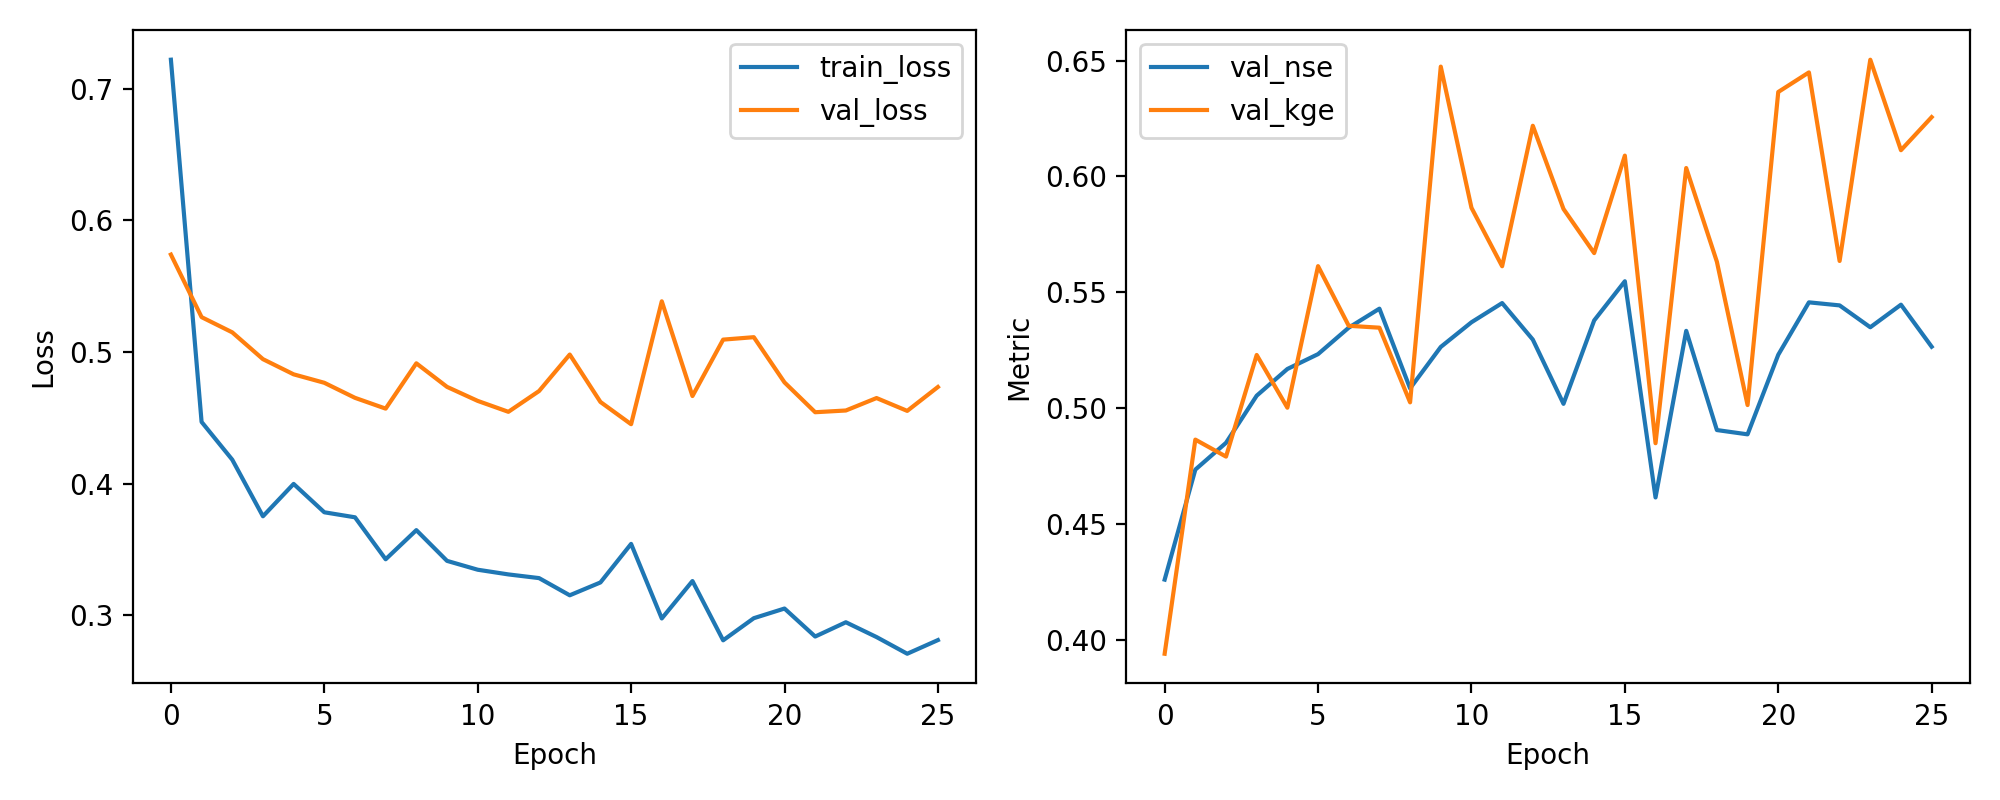

The file beside this chart, header and first rows:
epoch, train_loss, val_loss, val_nse, val_kge
1, 0.7221, 0.5741, 0.4259, 0.3939
2, 0.447, 0.5266, 0.4734, 0.4864
3, 0.4183, 0.515, 0.485, 0.479
4, 0.3753, 0.4947, 0.5053, 0.5229
5, 0.3999, 0.4831, 0.5169, 0.5002
6, 0.3784, 0.4767, 0.5233, 0.5613
7, 0.3745, 0.4653, 0.5347, 0.5355
8, 0.3427, 0.4571, 0.5429, 0.5347
9, 0.3648, 0.4915, 0.5085, 0.5025
10, 0.3415, 0.4736, 0.5264, 0.6474
11, 0.3347, 0.463, 0.537, 0.5865
12, 0.3312, 0.4547, 0.5453, 0.5612
13, 0.3284, 0.4704, 0.5296, 0.6219
14, 0.3153, 0.4982, 0.5018, 0.586
15, 0.3251, 0.4622, 0.5378, 0.5669
16, 0.3543, 0.4452, 0.5548, 0.609
17, 0.2977, 0.5386, 0.4614, 0.4848
18, 0.3261, 0.4667, 0.5333, 0.6036
19, 0.2811, 0.5095, 0.4905, 0.5632
20, 0.2979, 0.5113, 0.4887, 0.5013
21, 0.3053, 0.477, 0.523, 0.6365
22, 0.284, 0.4544, 0.5456, 0.6449
23, 0.2948, 0.4557, 0.5443, 0.5635
24, 0.2836, 0.4651, 0.5349, 0.6504
25, 0.2709, 0.4554, 0.5446, 0.6113
26, 0.2813, 0.4735, 0.5265, 0.6256
